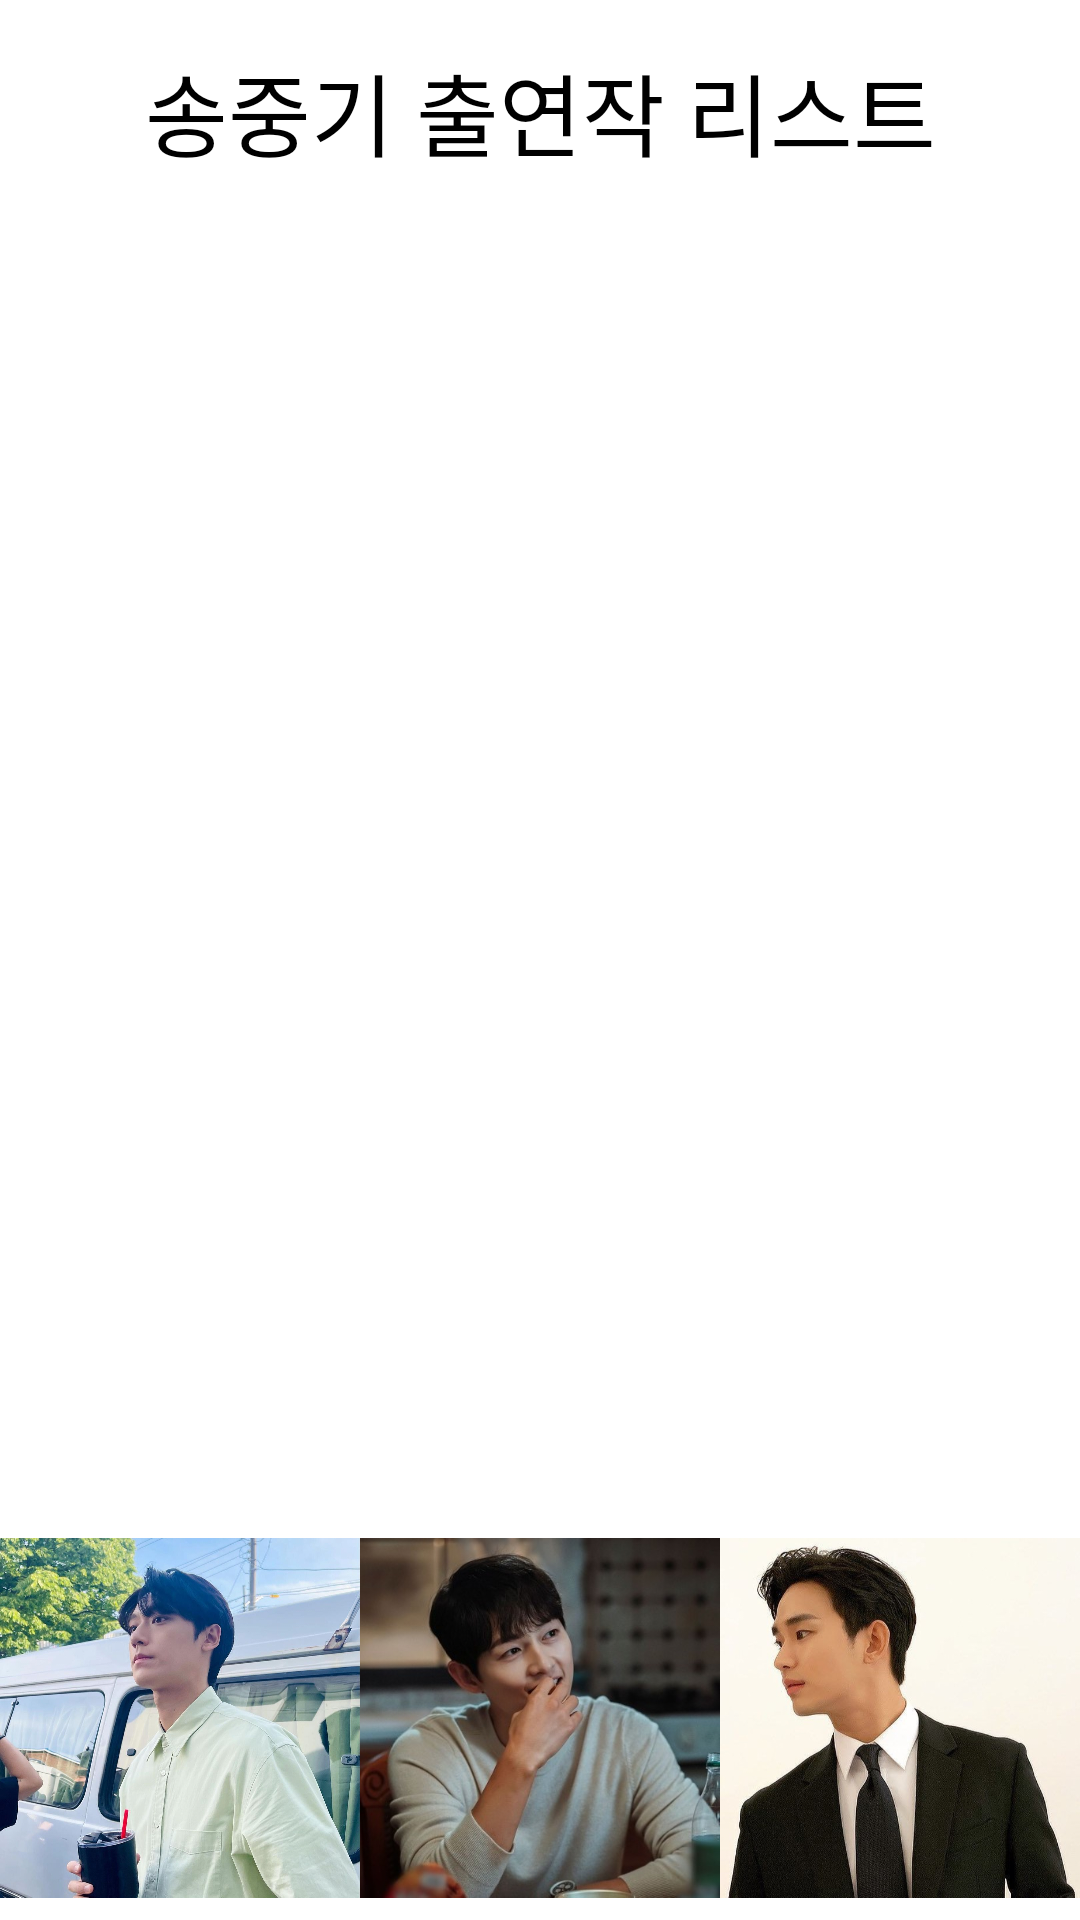

Layout XML and referenced resources for this Android screen:
<!-- AndroidManifest.xml: application theme Theme.Actor_list -->
<!-- res/layout/fragment_actor2.xml -->
<?xml version="1.0" encoding="utf-8"?>
<androidx.constraintlayout.widget.ConstraintLayout xmlns:android="http://schemas.android.com/apk/res/android"
    xmlns:app="http://schemas.android.com/apk/res-auto"
    xmlns:tools="http://schemas.android.com/tools"
    android:layout_width="match_parent"
    android:layout_height="match_parent"
    tools:context=".Actor2Fragment">

    <TextView
        android:layout_width="match_parent"
        android:layout_height="wrap_content"
        android:gravity="center"
        android:text="송중기 출연작 리스트"
        android:textColor="@color/black"
        android:textSize="30sp"
        android:layout_margin="15dp"
        app:layout_constraintTop_toTopOf="parent" />

    <androidx.recyclerview.widget.RecyclerView
        android:id="@+id/workRv"
        android:layout_marginTop="60dp"
        android:layout_width="match_parent"
        android:layout_height="match_parent"
        android:layout_marginBottom="140dp"/>

    <LinearLayout
        android:layout_width="match_parent"
        android:layout_height="135dp"
        app:layout_constraintBottom_toBottomOf="parent">

        <ImageView
            android:id="@+id/actor1"
            android:layout_width="match_parent"
            android:layout_height="match_parent"
            android:layout_weight="1"
            android:src="@drawable/actor1" />

        <ImageView
            android:id="@+id/actor2"
            android:layout_width="match_parent"
            android:layout_height="match_parent"
            android:layout_weight="1"
            android:src="@drawable/actor2" />

        <ImageView
            android:id="@+id/actor3"
            android:layout_width="match_parent"
            android:layout_height="match_parent"
            android:layout_weight="1"
            android:src="@drawable/actor3" />

    </LinearLayout>

</androidx.constraintlayout.widget.ConstraintLayout>
<!-- resources referenced by this layout -->
<resources>
  <!-- drawable actor1: jpeg bitmap (drawable, 215366 bytes) -->
  <!-- drawable actor2: jpg bitmap (drawable, 51382 bytes) -->
  <!-- drawable actor3: jpg bitmap (drawable, 113335 bytes) -->
  <style name="Theme.Actor_list" parent="Theme.MaterialComponents.DayNight.DarkActionBar">
          
          <item name="windowNoTitle">true</item>
          <item name="colorPrimary">@color/purple_500</item>
          <item name="colorPrimaryVariant">@color/purple_700</item>
          <item name="colorOnPrimary">@color/white</item>
          
          <item name="colorSecondary">@color/teal_200</item>
          <item name="colorSecondaryVariant">@color/teal_700</item>
          <item name="colorOnSecondary">@color/black</item>
          
          <item name="android:statusBarColor" tools:targetApi="l">?attr/colorPrimaryVariant</item>
          
      </style>
  <!-- not gathered from this repository: default colours our renderer supplied (Android Studio template values) -->
  <color name="purple_500">#FF6200EE</color>
  <color name="purple_700">#FF3700B3</color>
  <color name="teal_200">#FF03DAC5</color>
  <color name="teal_700">#FF018786</color>
  <color name="black">#FF000000</color>
  <color name="white">#FFFFFFFF</color>
</resources>
